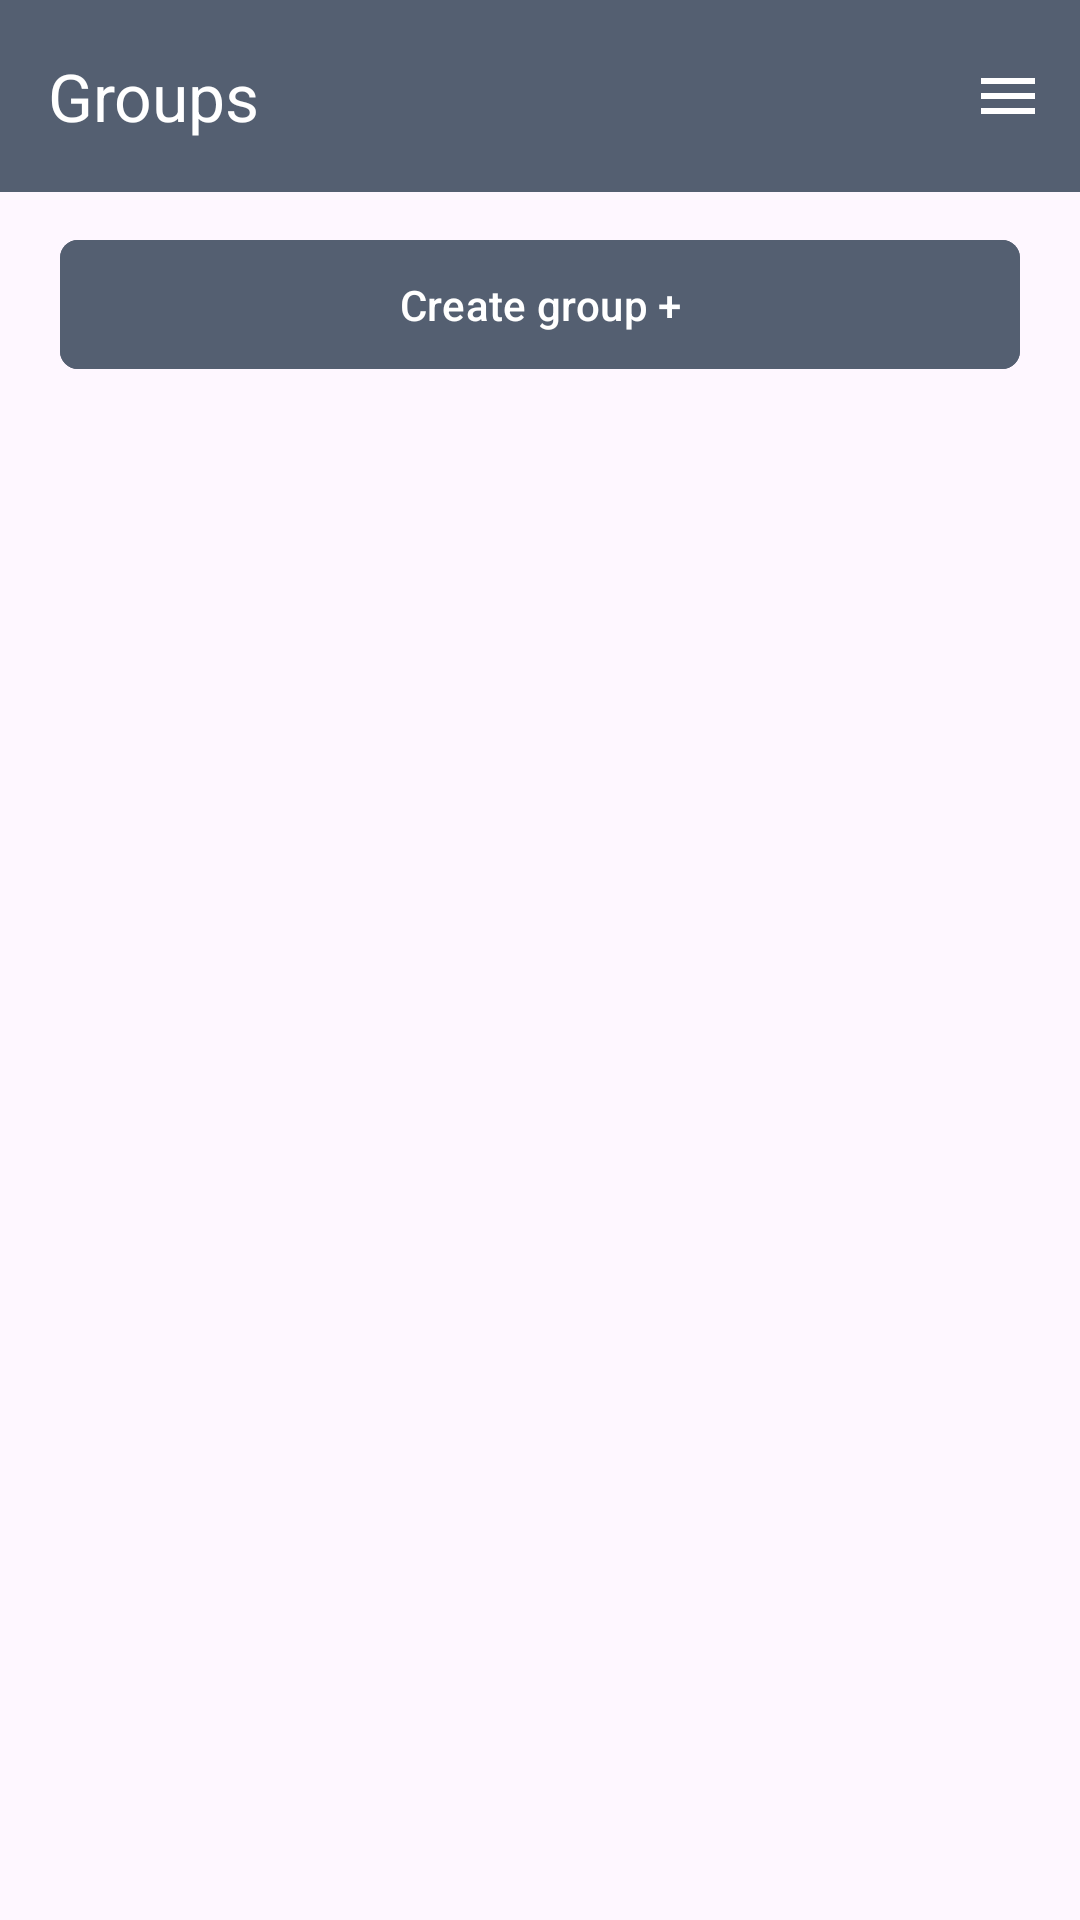

Here is an Android app screen rendered from its layout file. Give the layout XML and the strings, colors and styles it references.
<!-- AndroidManifest.xml: application theme Theme.ExpenseMate -->
<!-- res/layout/activity_groups.xml -->
<?xml version="1.0" encoding="utf-8"?>
<androidx.drawerlayout.widget.DrawerLayout
    xmlns:android="http://schemas.android.com/apk/res/android"
    xmlns:app="http://schemas.android.com/apk/res-auto"
    xmlns:tools="http://schemas.android.com/tools"
    android:id="@+id/drawer_layout"
    android:layout_width="match_parent"
    android:layout_height="match_parent"
    tools:context=".Activity.GroupsActivity">

    <com.google.android.material.appbar.AppBarLayout
        android:layout_width="match_parent"
        android:layout_height="wrap_content">

        <com.google.android.material.appbar.MaterialToolbar
            android:id="@+id/topAppBar"
            android:layout_width="match_parent"
            android:layout_height="?attr/actionBarSize"
            app:title="@string/groups_page_title"
            app:titleTextColor="@android:color/white"
            app:menu="@menu/top_app_bar"
            android:background="@color/colorPrimary"
            />


        <androidx.appcompat.widget.LinearLayoutCompat
            android:layout_width="match_parent"
            android:layout_height="wrap_content"
            android:orientation="vertical"
            >

            
            <androidx.recyclerview.widget.RecyclerView
                android:id="@+id/groups"
                android:layout_width="match_parent"
                android:layout_height="match_parent"
                android:layout_weight="1"
                app:layout_behavior="@string/appbar_scrolling_view_behavior">

            

            </androidx.recyclerview.widget.RecyclerView>

            
            <com.google.android.material.button.MaterialButton
                android:id="@+id/createGroup"
                android:layout_width="match_parent"
                android:layout_height="wrap_content"
                android:text="@string/groups_create_group"
                app:cornerRadius="@dimen/button_corner_radius"
                android:padding="@dimen/spacing_3"
                android:layout_marginHorizontal="@dimen/spacing_5"
                android:layout_marginVertical="@dimen/spacing_3"
                android:backgroundTint="@color/colorPrimary"
                android:textColor="@android:color/white" />

        </androidx.appcompat.widget.LinearLayoutCompat>


    </com.google.android.material.appbar.AppBarLayout>
    
    <com.google.android.material.navigation.NavigationView
        android:id="@+id/nav_view"
        android:layout_width="wrap_content"
        android:layout_height="match_parent"
        android:layout_gravity="end"
        app:menu="@menu/drawer_menu"/>

</androidx.drawerlayout.widget.DrawerLayout>
<!-- resources referenced by this layout -->
<resources>
  <color name="colorPrimary">#545F71</color>
  <dimen name="button_corner_radius">6dp</dimen>
  <dimen name="spacing_3">12dp</dimen>
  <dimen name="spacing_5">20dp</dimen>
  <string name="groups_create_group">Create group +</string>
  <string name="groups_page_title">Groups</string>
  <style name="Theme.ExpenseMate" parent="Base.Theme.ExpenseMate" />
  <style name="Base.Theme.ExpenseMate" parent="Theme.Material3.DayNight.NoActionBar">
          
           <item name="colorPrimary">@color/colorPrimary</item>
      </style>
</resources>
